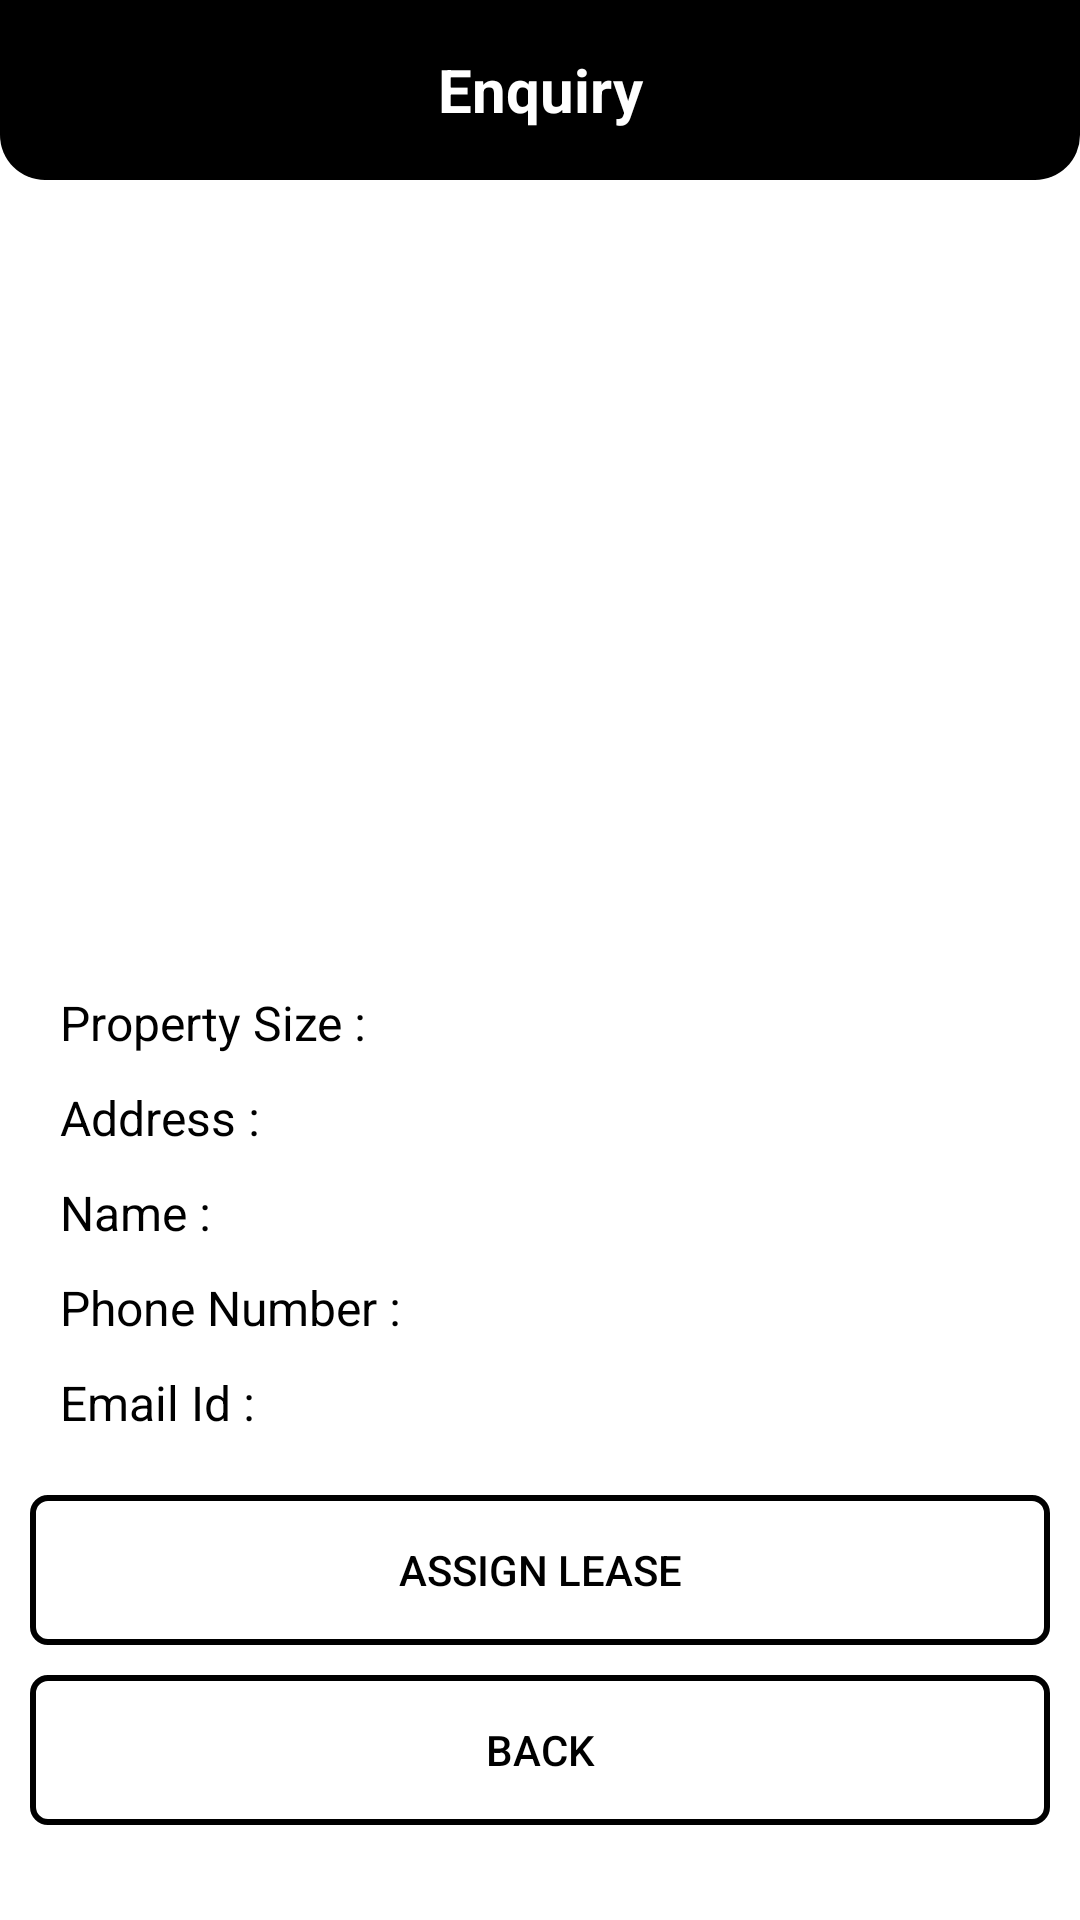

The Android layout XML behind this screen, and the referenced resources:
<!-- AndroidManifest.xml: application theme Theme.LeaseHub -->
<!-- res/layout/activity_detail_enquiry.xml -->
<?xml version="1.0" encoding="utf-8"?>
<androidx.constraintlayout.widget.ConstraintLayout xmlns:android="http://schemas.android.com/apk/res/android"
    xmlns:app="http://schemas.android.com/apk/res-auto"
    xmlns:tools="http://schemas.android.com/tools"
    android:layout_width="match_parent"
    android:layout_height="match_parent"
    tools:context=".DetailEnquiry">

    <TextView
        android:id="@+id/tvUserNameTitle"
        android:layout_width="match_parent"
        android:layout_height="60dp"
        android:text="Enquiry"
        app:layout_constraintTop_toTopOf="parent"
        android:textSize="20dp"
        android:textStyle="bold"
        android:gravity="center"
        android:textColor="@color/white"
        android:background="@drawable/title_shape"
        />

    <ImageView
        android:id="@+id/imgProp"
        android:layout_width="match_parent"
        android:layout_height="250dp"
        app:layout_constraintTop_toBottomOf="@id/tvUserNameTitle"
        android:layout_marginTop="10dp"
        tools:srcCompat="@tools:sample/avatars" />

    <TextView
        android:id="@+id/tvSizeProp"
        android:layout_width="wrap_content"
        android:layout_height="wrap_content"
        app:layout_constraintTop_toBottomOf="@id/imgProp"
        app:layout_constraintLeft_toLeftOf="parent"
        android:layout_marginTop="10dp"
        android:layout_marginLeft="20sp"
        android:textColor="@color/black"
        android:textSize="16dp"
        android:text="Property Size : " />

    <TextView
        android:id="@+id/tvAddressProp"
        android:layout_width="wrap_content"
        android:layout_height="wrap_content"
        app:layout_constraintTop_toBottomOf="@id/tvSizeProp"
        app:layout_constraintLeft_toLeftOf="parent"
        android:layout_marginTop="10dp"
        android:layout_marginLeft="20sp"
        android:textColor="@color/black"
        android:textSize="16dp"
        android:text="Address : "
        />

    <TextView
        android:id="@+id/tvTenantName"
        android:layout_width="wrap_content"
        android:layout_height="wrap_content"
        app:layout_constraintTop_toBottomOf="@id/tvAddressProp"
        app:layout_constraintLeft_toLeftOf="parent"
        android:layout_marginTop="10dp"
        android:layout_marginLeft="20sp"
        android:textColor="@color/black"
        android:textSize="16dp"
        android:text="Name : " />

    <TextView
        android:id="@+id/tvContactNo"
        android:layout_width="wrap_content"
        android:layout_height="wrap_content"
        app:layout_constraintTop_toBottomOf="@id/tvTenantName"
        app:layout_constraintLeft_toLeftOf="parent"
        android:layout_marginTop="10dp"
        android:layout_marginLeft="20sp"
        android:textColor="@color/black"
        android:textSize="16dp"
        android:text="Phone Number : "
        />

    <TextView
        android:id="@+id/tvEmail"
        android:layout_width="wrap_content"
        android:layout_height="wrap_content"
        app:layout_constraintTop_toBottomOf="@id/tvContactNo"
        app:layout_constraintLeft_toLeftOf="parent"
        android:layout_marginTop="10dp"
        android:layout_marginLeft="20sp"
        android:textColor="@color/black"
        android:textSize="16dp"
        android:text="Email Id : "

        />



    <android.widget.Button
        android:id="@+id/btnAssignLease"
        android:layout_width="match_parent"
        android:layout_height="50dp"
        app:layout_constraintTop_toBottomOf="@id/tvEmail"
        android:layout_marginTop="20sp"
        android:layout_marginLeft="10dp"
        android:layout_marginRight="10dp"
        android:text="Assign Lease"
        android:background="@drawable/button_selector"
        android:textColor="@drawable/button_text_color"
        />

    <android.widget.Button
        android:id="@+id/btnBack"
        android:layout_width="match_parent"
        android:layout_height="50dp"
        app:layout_constraintTop_toBottomOf="@id/btnAssignLease"
        android:layout_marginTop="10sp"
        android:layout_marginLeft="10dp"
        android:layout_marginRight="10dp"
        android:text="Back"
        android:background="@drawable/button_selector"
        android:textColor="@drawable/button_text_color"
        />


</androidx.constraintlayout.widget.ConstraintLayout>
<!-- resources referenced by this layout -->
<resources>
  <color name="black">#FF000000</color>
  <color name="white">#FFFFFFFF</color>
  <!-- drawable button_selector (drawable) -->
  <?xml version="1.0" encoding="utf-8"?>
  <selector xmlns:android="http://schemas.android.com/apk/res/android">
  
      
      <item android:state_enabled="false" android:drawable="@drawable/button_disable"/>
      <item android:state_pressed="true" android:drawable="@drawable/button_pressed" />
      <item android:state_pressed="false" android:drawable="@drawable/button_normal"/>
  
  
  
  
  </selector>
  <!-- drawable button_text_color (drawable) -->
  <?xml version="1.0" encoding="utf-8"?>
  
  <selector xmlns:android="http://schemas.android.com/apk/res/android">
      <item android:state_pressed="true" android:color="@color/white"/>
      <item android:state_pressed="false" android:color="@color/black"/>
  </selector>
  <!-- drawable title_shape (drawable) -->
  <?xml version="1.0" encoding="utf-8"?>
  
  <shape xmlns:android="http://schemas.android.com/apk/res/android" android:shape="rectangle">
  
      <corners android:bottomLeftRadius="15dp"
          android:bottomRightRadius="15dp">
  
      </corners>
  
      <solid android:color="@color/black"></solid>
  
  
  
  
  
  
  </shape>
  <style name="Theme.LeaseHub" parent="Theme.MaterialComponents.DayNight.NoActionBar">
          
          <item name="colorPrimary">@color/purple_500</item>
          <item name="colorPrimaryVariant">@color/purple_700</item>
          <item name="colorOnPrimary">@color/white</item>
          
          <item name="colorSecondary">@color/teal_200</item>
          <item name="colorSecondaryVariant">@color/teal_700</item>
          <item name="colorOnSecondary">@color/black</item>
          
          <item name="android:statusBarColor" tools:targetApi="l">?attr/colorPrimaryVariant</item>
          
      </style>
  <!-- drawable button_disable (drawable) -->
  <?xml version="1.0" encoding="utf-8"?>
  
  <shape xmlns:android="http://schemas.android.com/apk/res/android">
      android:shape="rectangle">
      <stroke android:color="@color/black"
          android:width="2dp"/>
      <corners android:radius="5dp"/>
      <solid android:color="@color/lightGrey"/>
  </shape>
  <!-- drawable button_pressed (drawable) -->
  <?xml version="1.0" encoding="utf-8"?>
  
  <shape xmlns:android="http://schemas.android.com/apk/res/android"
      android:shape="rectangle">
  
      <solid android:color="@color/black"/>
      <corners android:radius="5dp"/>
  
  
  </shape>
  <!-- drawable button_normal (drawable) -->
  <?xml version="1.0" encoding="utf-8"?>
  
  <shape xmlns:android="http://schemas.android.com/apk/res/android"
  
      android:shape="rectangle">
      <stroke android:color="@color/black"
          android:width="2dp"/>
      <corners android:radius="5dp"/>
  
  </shape>
  <color name="purple_500">#FF6200EE</color>
  <color name="purple_700">#FF3700B3</color>
  <color name="teal_200">#FF03DAC5</color>
  <color name="teal_700">#FF018786</color>
  <color name="lightGrey">#CCCBCB</color>
</resources>
